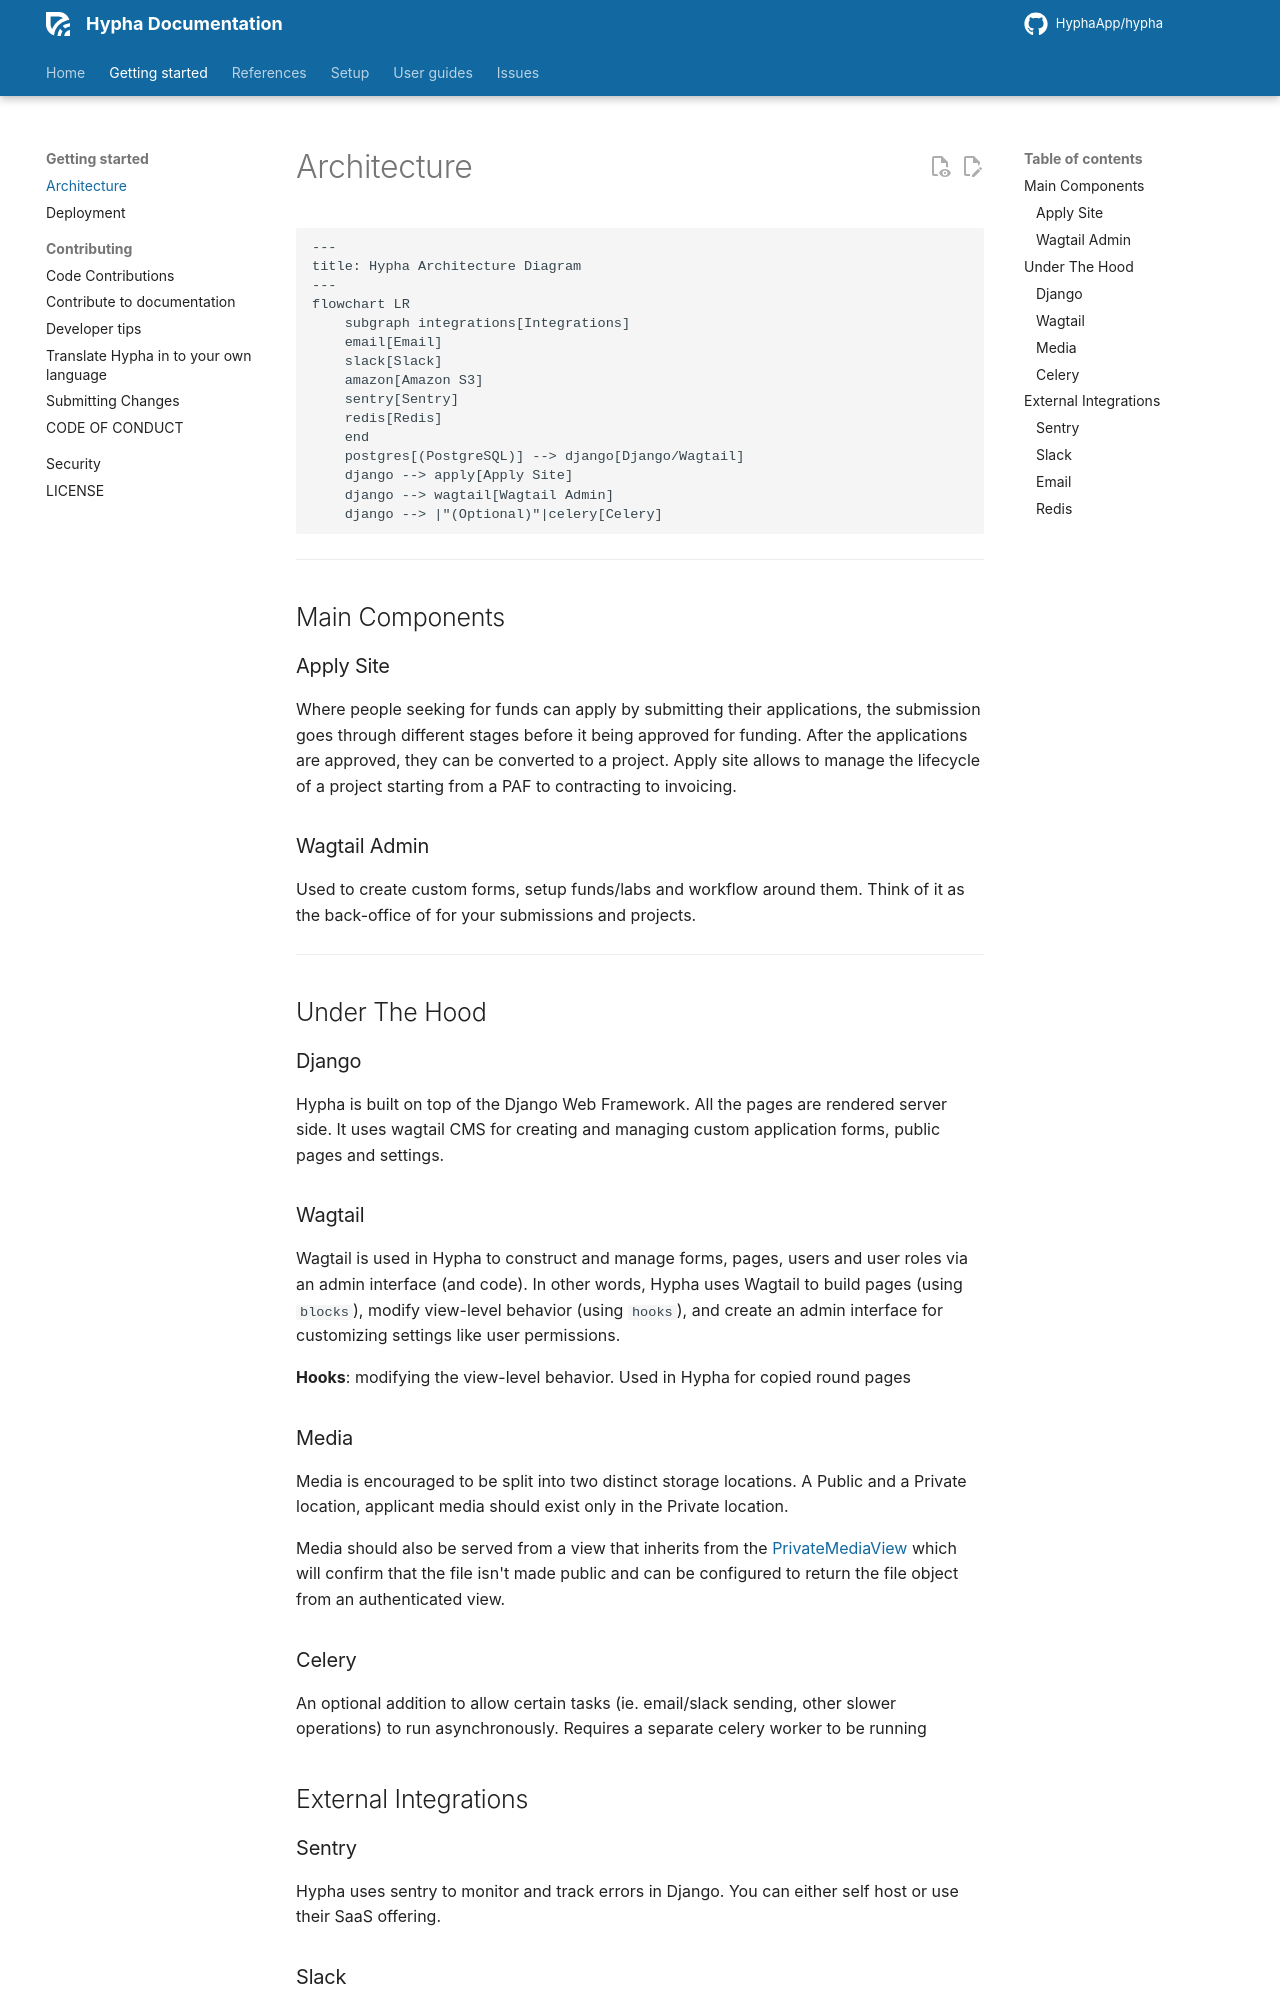

repository: HyphaApp/hypha · page: getting-started/architecture/index.html · generator: mkdocs

```mermaid
---
title: Hypha Architecture Diagram
---
flowchart LR
    subgraph integrations[Integrations]
    email[Email]
    slack[Slack]
    amazon[Amazon S3]
    sentry[Sentry]
    redis[Redis]
    end
    postgres[(PostgreSQL)] --> django[Django/Wagtail]
    django --> apply[Apply Site]
    django --> wagtail[Wagtail Admin]
    django --> |"(Optional)"|celery[Celery]
```

-----------

## Main Components

### Apply Site

Where people seeking for funds can apply by submitting their applications, the submission goes through different stages before it being approved for funding. After the applications are approved, they can be converted to a project. Apply site allows to manage the lifecycle of a project starting from a PAF to contracting to invoicing.

### Wagtail Admin

Used to create custom forms, setup funds/labs and workflow around them. Think of it as the back-office of for your submissions and projects.

-----------

## Under The Hood

### Django

Hypha is built on top of the Django Web Framework. All the pages are rendered server side. It uses wagtail CMS for creating and managing custom application forms, public pages and settings.

### Wagtail

Wagtail is used in Hypha to construct and manage forms, pages, users and user roles via an admin interface (and code). In other words, Hypha uses Wagtail to build pages (using `blocks`), modify view-level behavior (using `hooks`), and create an admin interface for customizing settings like user permissions.

**Hooks**: modifying the view-level behavior. Used in Hypha for copied round pages

### Media

Media is encouraged to be split into two distinct storage locations. A Public and a Private location, applicant media should exist only in the Private location. 

Media should also be served from a view that inherits from the [PrivateMediaView](https://github.com/HyphaApp/hypha/blob/main/hypha/apply/utils/storage.py) which will confirm that the file isn't made public and can be configured to return the file object from an authenticated view.
